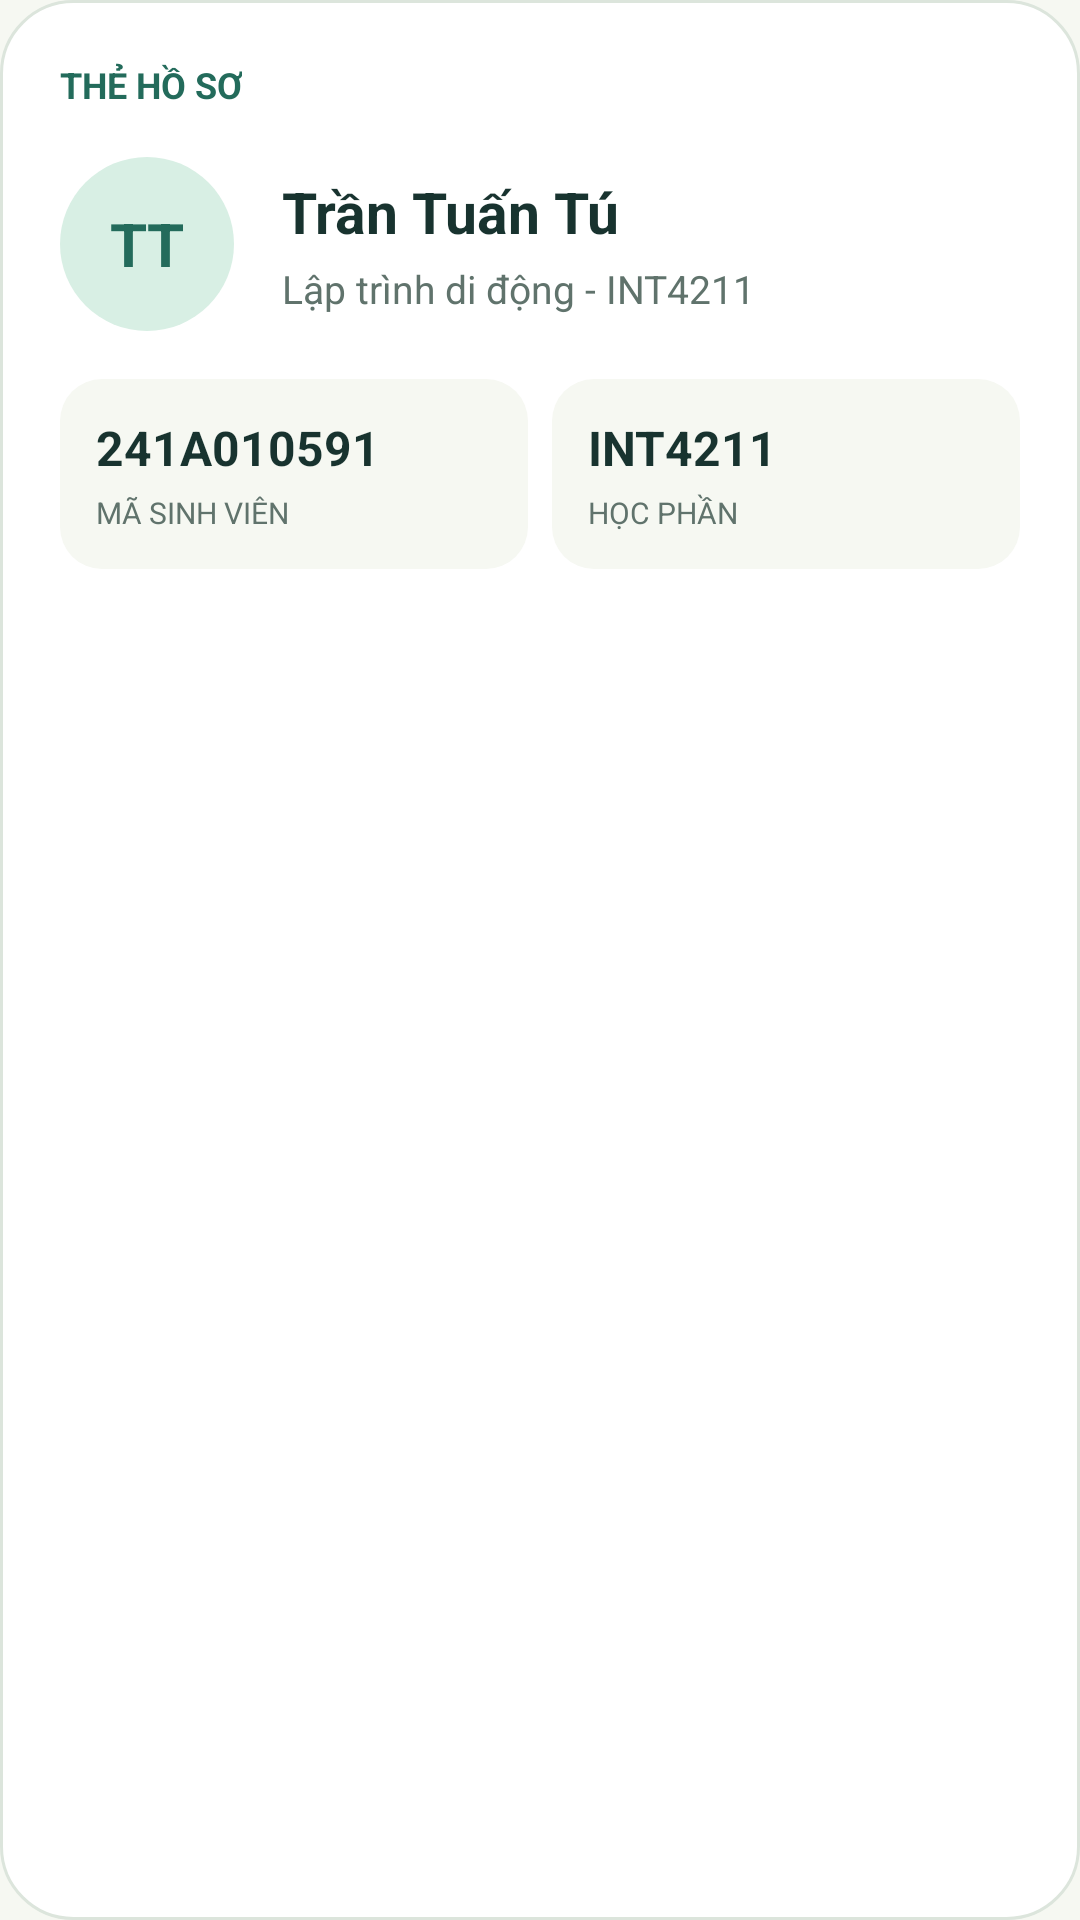

The Android layout XML behind this screen, and the referenced resources:
<!-- AndroidManifest.xml: application theme Theme.A3Tu -->
<!-- res/layout/view_profile_card.xml -->
<LinearLayout xmlns:android="http://schemas.android.com/apk/res/android"
    android:layout_width="match_parent"
    android:layout_height="wrap_content"
    android:background="@drawable/bg_card"
    android:orientation="vertical"
    android:padding="@dimen/card_padding">

    <TextView
        android:layout_width="wrap_content"
        android:layout_height="wrap_content"
        android:text="@string/profile_caption"
        android:textColor="@color/forest"
        android:textSize="12sp"
        android:textStyle="bold" />

    <LinearLayout
        android:layout_width="match_parent"
        android:layout_height="wrap_content"
        android:layout_marginTop="@dimen/gap_medium"
        android:gravity="center_vertical"
        android:orientation="horizontal">

        <TextView
            android:layout_width="58dp"
            android:layout_height="58dp"
            android:background="@drawable/bg_avatar"
            android:gravity="center"
            android:text="@string/avatar_initials"
            android:textColor="@color/forest"
            android:textSize="20sp"
            android:textStyle="bold" />

        <LinearLayout
            android:layout_width="0dp"
            android:layout_height="wrap_content"
            android:layout_marginStart="@dimen/gap_medium"
            android:layout_weight="1"
            android:orientation="vertical">
            <TextView
                android:layout_width="match_parent"
                android:layout_height="wrap_content"
                android:text="@string/student_name"
                android:textColor="@color/ink"
                android:textSize="19sp"
                android:textStyle="bold" />
            <TextView
                android:layout_width="match_parent"
                android:layout_height="wrap_content"
                android:layout_marginTop="4dp"
                android:text="@string/class_name"
                android:textColor="@color/secondary_text"
                android:textSize="13sp" />
        </LinearLayout>
    </LinearLayout>

    <LinearLayout
        android:layout_width="match_parent"
        android:layout_height="wrap_content"
        android:layout_marginTop="@dimen/gap_medium"
        android:orientation="horizontal">
        <LinearLayout
            android:layout_width="0dp"
            android:layout_height="wrap_content"
            android:layout_marginEnd="@dimen/gap_small"
            android:layout_weight="1"
            android:background="@drawable/bg_stat"
            android:orientation="vertical"
            android:padding="12dp">
            <TextView android:layout_width="wrap_content" android:layout_height="wrap_content"
                android:text="@string/student_id_value" android:textColor="@color/ink"
                android:textSize="16sp" android:textStyle="bold" />
            <TextView android:layout_width="wrap_content" android:layout_height="wrap_content"
                android:layout_marginTop="4dp" android:text="@string/student_id_label"
                android:textColor="@color/secondary_text" android:textSize="10sp" />
        </LinearLayout>
        <LinearLayout
            android:layout_width="0dp"
            android:layout_height="wrap_content"
            android:layout_weight="1"
            android:background="@drawable/bg_stat"
            android:orientation="vertical"
            android:padding="12dp">
            <TextView android:layout_width="wrap_content" android:layout_height="wrap_content"
                android:text="@string/course_value" android:textColor="@color/ink"
                android:textSize="16sp" android:textStyle="bold" />
            <TextView android:layout_width="wrap_content" android:layout_height="wrap_content"
                android:layout_marginTop="4dp" android:text="@string/course_label"
                android:textColor="@color/secondary_text" android:textSize="10sp" />
        </LinearLayout>
    </LinearLayout>
</LinearLayout>
<!-- resources referenced by this layout -->
<resources>
  <color name="forest">#236B5B</color>
  <color name="ink">#18332F</color>
  <color name="secondary_text">#60736C</color>
  <dimen name="card_padding">20dp</dimen>
  <dimen name="gap_medium">16dp</dimen>
  <dimen name="gap_small">8dp</dimen>
  <!-- drawable bg_avatar (drawable) -->
  <shape xmlns:android="http://schemas.android.com/apk/res/android" android:shape="rectangle">
      <solid android:color="#D8EFE4" />
      <corners android:radius="100dp" />
      
  </shape>
  <!-- drawable bg_card (drawable) -->
  <shape xmlns:android="http://schemas.android.com/apk/res/android" android:shape="rectangle">
      <solid android:color="#FFFFFF" />
      <corners android:radius="24dp" />
      <stroke android:color="#DCE5DC" android:width="1dp" />
  </shape>
  <!-- drawable bg_stat (drawable) -->
  <shape xmlns:android="http://schemas.android.com/apk/res/android" android:shape="rectangle">
      <solid android:color="#F6F8F2" />
      <corners android:radius="14dp" />
      
  </shape>
  <string name="avatar_initials">TT</string>
  <string name="class_name">Lập trình di động - INT4211</string>
  <string name="course_label">HỌC PHẦN</string>
  <string name="course_value">INT4211</string>
  <string name="profile_caption">THẺ HỒ SƠ</string>
  <string name="student_id_label">MÃ SINH VIÊN</string>
  <string name="student_id_value">241A010591</string>
  <string name="student_name">Trần Tuấn Tú</string>
  <style name="Theme.A3Tu" parent="Theme.Material3.DayNight.NoActionBar">
          <item name="colorPrimary">@color/forest</item>
          <item name="android:statusBarColor">@color/forest</item>
          <item name="android:navigationBarColor">@color/paper</item>
          <item name="android:windowLightNavigationBar">true</item>
          <item name="android:windowBackground">@color/paper</item>
      </style>
  <color name="paper">#F6F8F2</color>
</resources>
